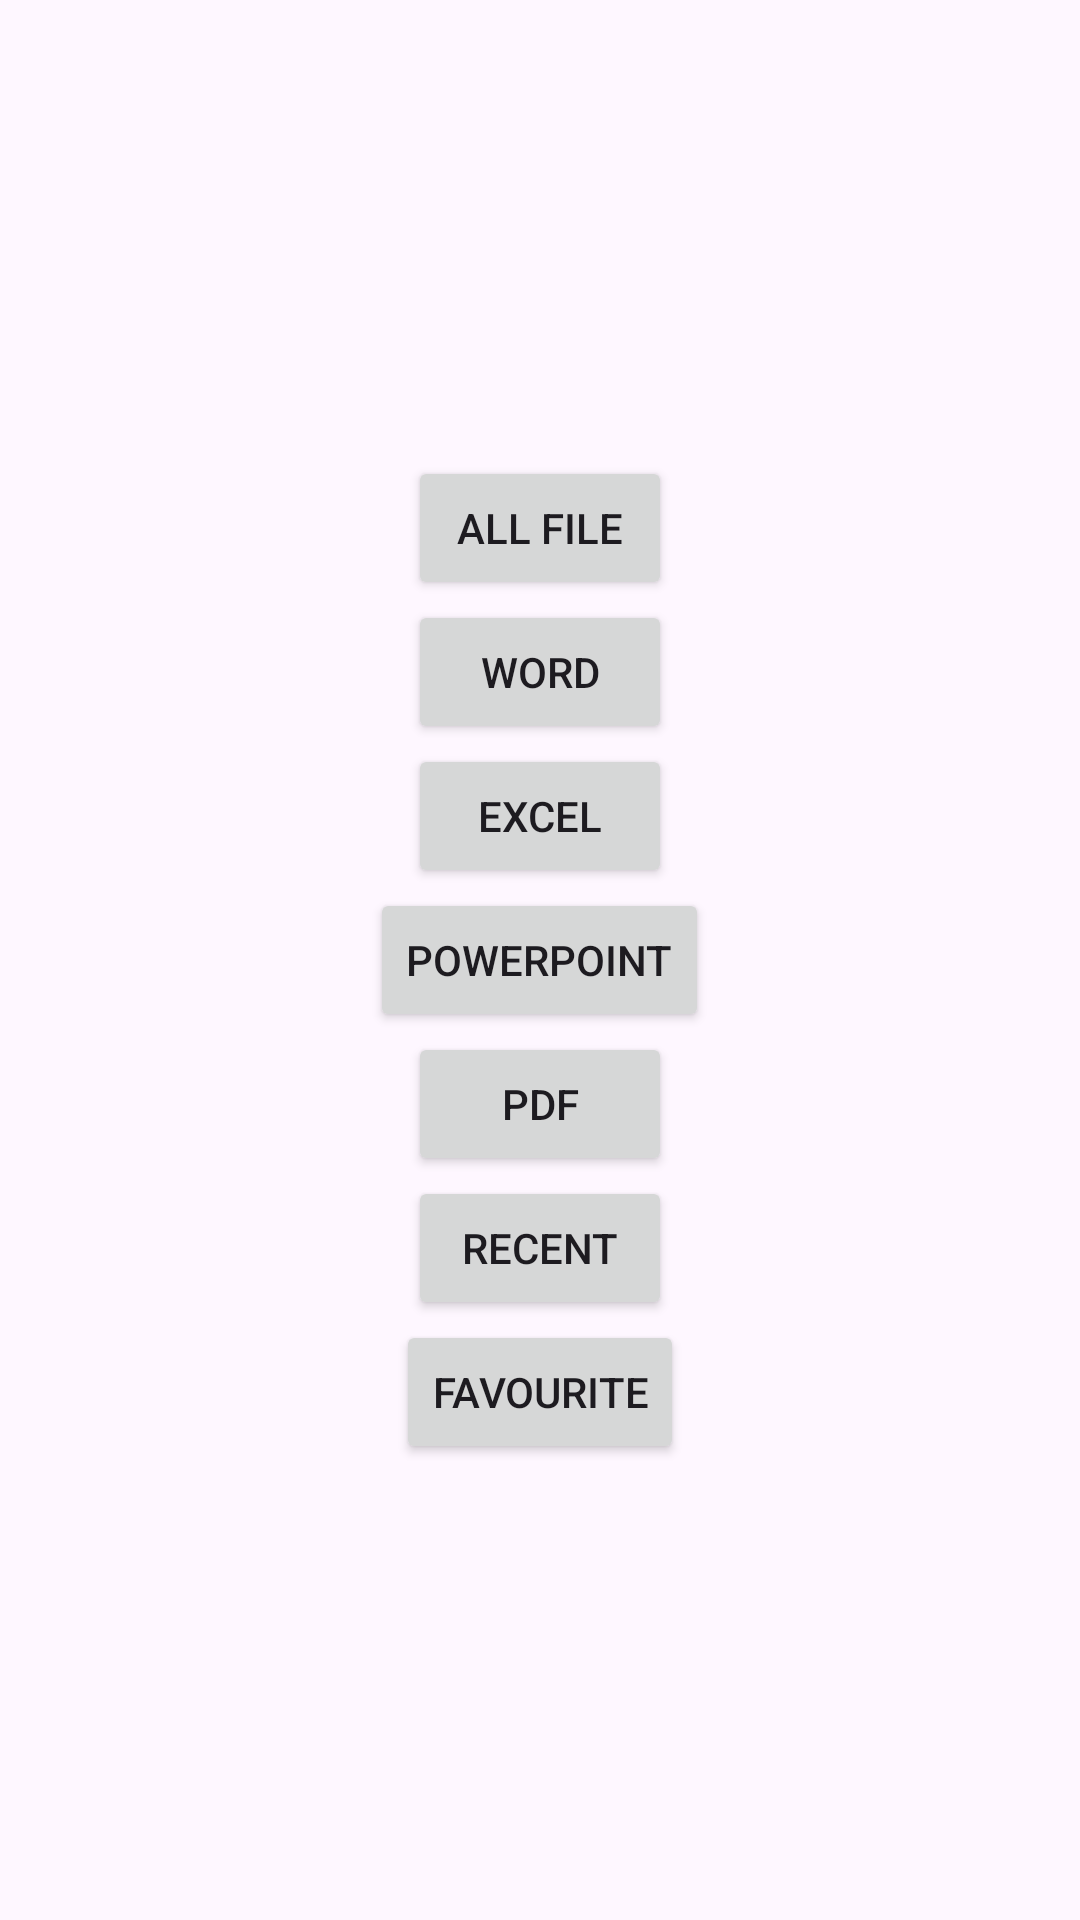

Here is an Android app screen rendered from its layout file. Give the layout XML and the strings, colors and styles it references.
<!-- AndroidManifest.xml: application theme Theme.OfficeFileLoader -->
<!-- res/layout/activity_main.xml -->
<?xml version="1.0" encoding="utf-8"?>
<LinearLayout xmlns:android="http://schemas.android.com/apk/res/android"
    xmlns:app="http://schemas.android.com/apk/res-auto"
    xmlns:tools="http://schemas.android.com/tools"
    android:id="@+id/main"
    android:layout_width="match_parent"
    android:layout_height="match_parent"
    android:gravity="center"
    android:orientation="vertical"
    tools:context="com.example.officefilefilter.presentation.ui.MainActivity">

    <Button
        android:id="@+id/btnGetAllFile"
        android:layout_width="wrap_content"
        android:layout_height="wrap_content"
        android:text="All file"/>


    <Button
        android:id="@+id/btWord"
        android:layout_width="wrap_content"
        android:layout_height="wrap_content"
        android:text="Word"/>

    <Button
        android:id="@+id/btnExcel"
        android:layout_width="wrap_content"
        android:layout_height="wrap_content"
        android:text="Excel"/>

    <Button
        android:id="@+id/btnPowerPoint"
        android:layout_width="wrap_content"
        android:layout_height="wrap_content"
        android:text="PowerPoint"/>

    <Button
        android:id="@+id/btnPDF"
        android:layout_width="wrap_content"
        android:layout_height="wrap_content"
        android:text="PDF"/>

    <Button
        android:id="@+id/btnRecent"
        android:layout_width="wrap_content"
        android:layout_height="wrap_content"
        android:text="Recent"/>

    <Button
        android:id="@+id/btnFavourite"
        android:layout_width="wrap_content"
        android:layout_height="wrap_content"
        android:text="Favourite"/>

</LinearLayout>
<!-- resources referenced by this layout -->
<resources>
  <style name="Theme.OfficeFileLoader" parent="Base.Theme.OfficeFileLoader" />
  <style name="Base.Theme.OfficeFileLoader" parent="Theme.Material3.DayNight.NoActionBar">
          
          
      </style>
</resources>
